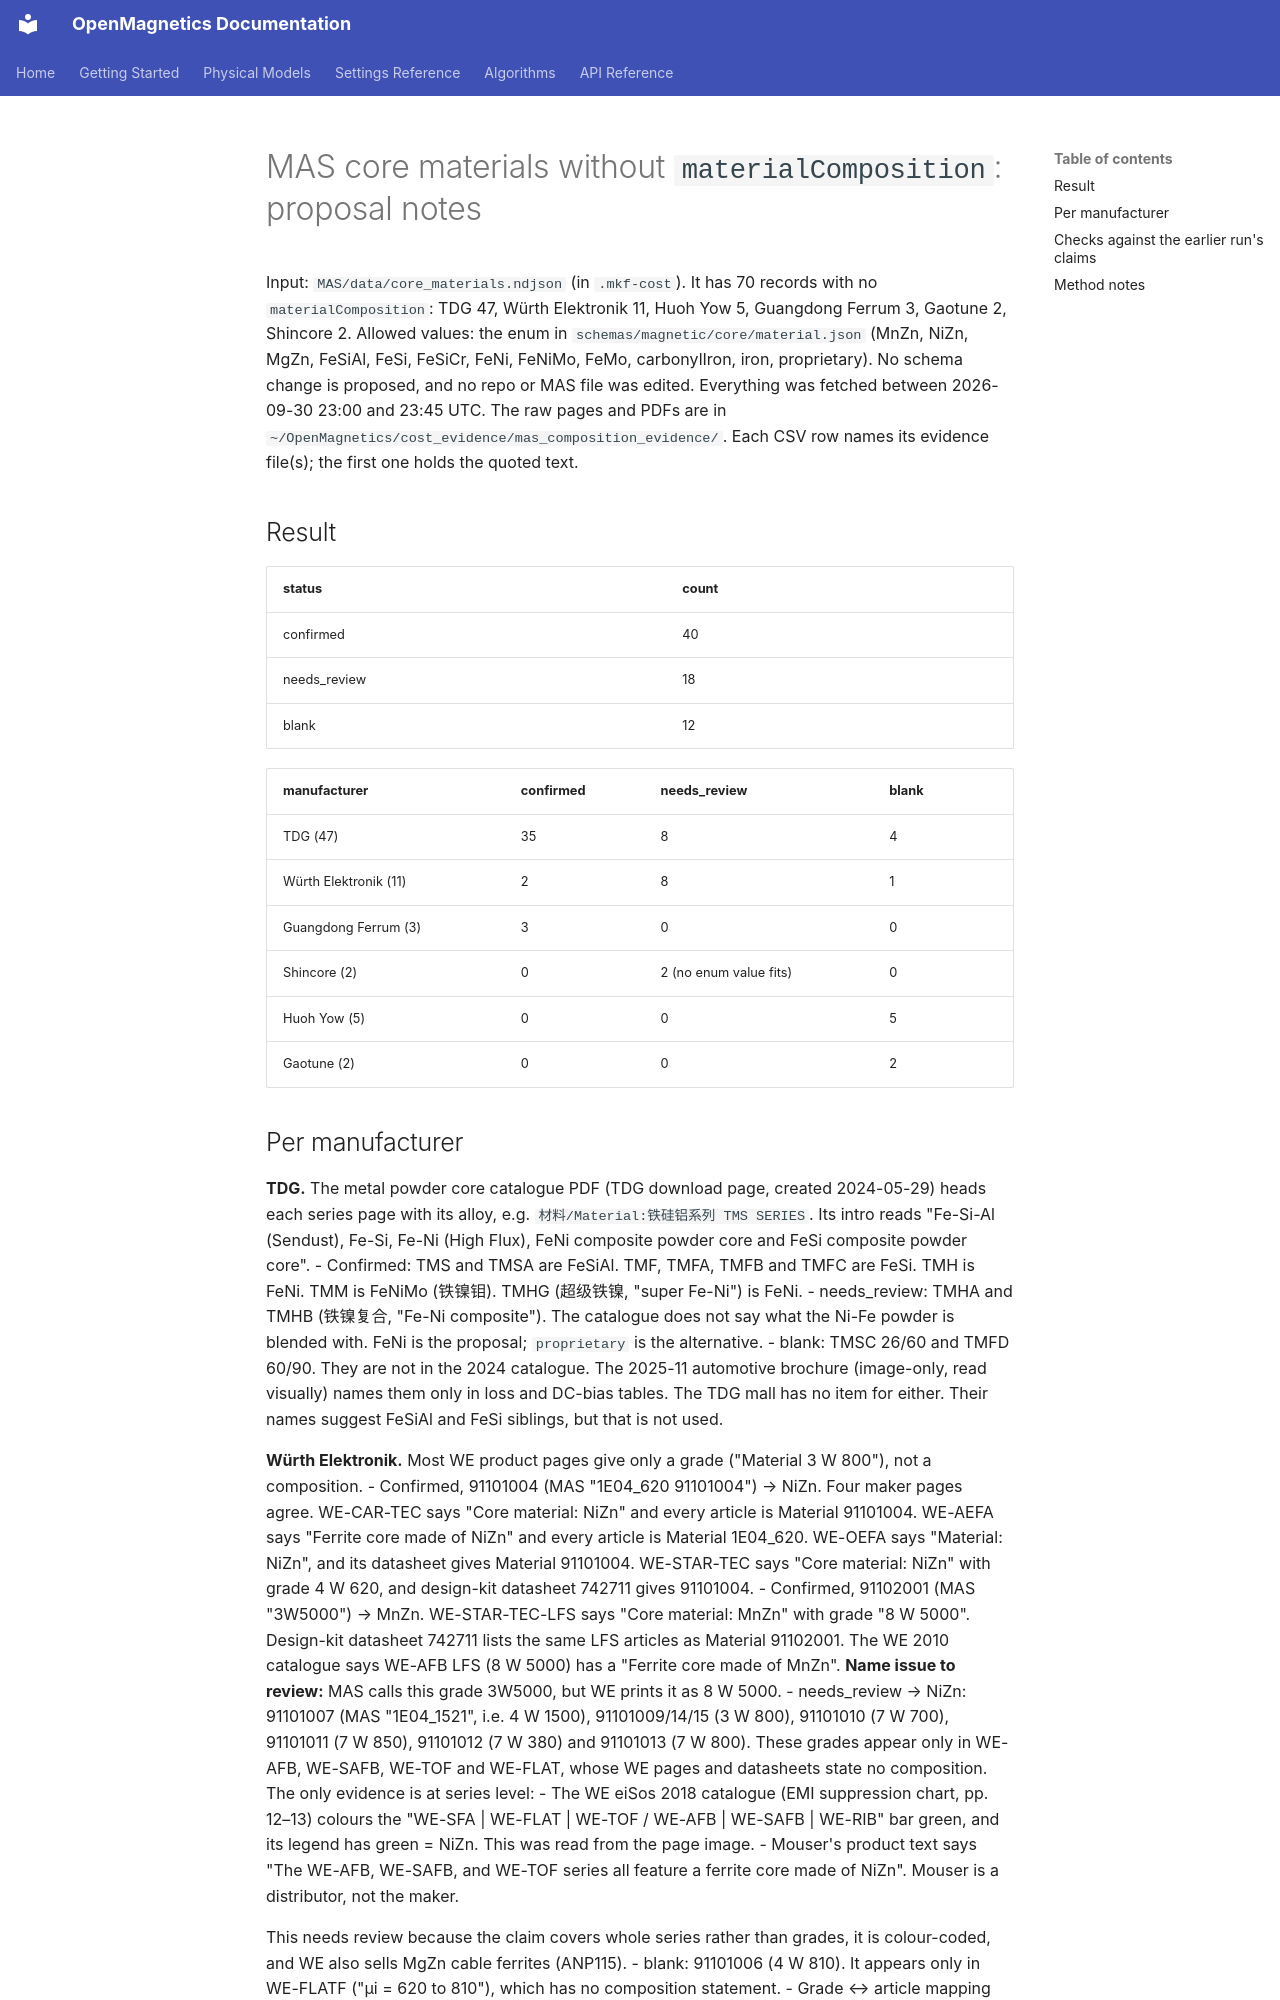

repository: OpenMagnetics/MKF · page: cost/mas_composition_notes/index.html · generator: mkdocs

# MAS core materials without `materialComposition`: proposal notes

Input: `MAS/data/core_materials.ndjson` (in `.mkf-cost`). It has 70 records with no `materialComposition`: TDG 47, Würth Elektronik 11, Huoh Yow 5, Guangdong Ferrum 3, Gaotune 2, Shincore 2.
Allowed values: the enum in `schemas/magnetic/core/material.json` (MnZn, NiZn, MgZn, FeSiAl, FeSi, FeSiCr, FeNi, FeNiMo, FeMo, carbonylIron, iron, proprietary). No schema change is proposed, and no repo or MAS file was edited.
Everything was fetched between 2026-09-30 23:00 and 23:45 UTC. The raw pages and PDFs are in `~/OpenMagnetics/cost_evidence/mas_composition_evidence/`. Each CSV row names its evidence file(s); the first one holds the quoted text.

## Result

| status | count |
|---|---|
| confirmed | 40 |
| needs_review | 18 |
| blank | 12 |

| manufacturer | confirmed | needs_review | blank |
|---|---|---|---|
| TDG (47) | 35 | 8 | 4 |
| Würth Elektronik (11) | 2 | 8 | 1 |
| Guangdong Ferrum (3) | 3 | 0 | 0 |
| Shincore (2) | 0 | 2 (no enum value fits) | 0 |
| Huoh Yow (5) | 0 | 0 | 5 |
| Gaotune (2) | 0 | 0 | 2 |
